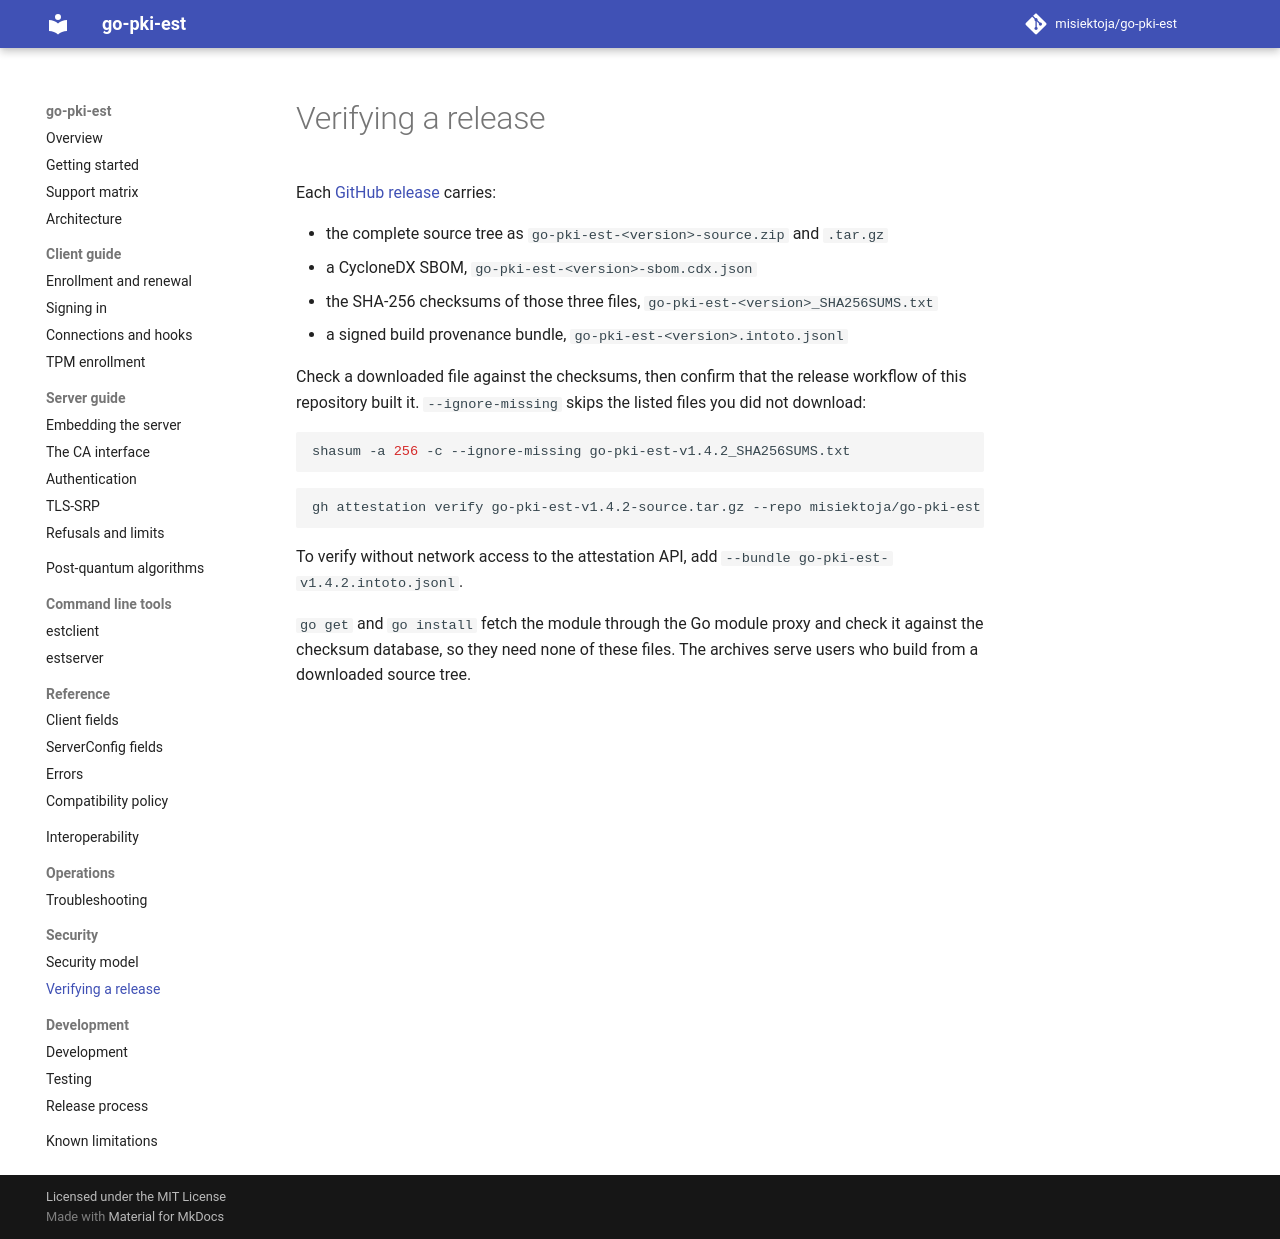

repository: misiektoja/go-pki-est · page: security/verifying-releases/index.html · generator: mkdocs

---
description: "Verify a go-pki-est release by checking its SHA-256 checksums, the CycloneDX SBOM and the build attestation with the gh command."
---

# Verifying a release

Each [GitHub release](https://github.com/misiektoja/go-pki-est/releases) carries:

* the complete source tree as `go-pki-est-<version>-source.zip` and `.tar.gz`
* a CycloneDX SBOM, `go-pki-est-<version>-sbom.cdx.json`
* the SHA-256 checksums of those three files, `go-pki-est-<version>_SHA256SUMS.txt`
* a signed build provenance bundle, `go-pki-est-<version>.intoto.jsonl`

Check a downloaded file against the checksums, then confirm that the release workflow of this
repository built it. `--ignore-missing` skips the listed files you did not download:

```bash
shasum -a 256 -c --ignore-missing go-pki-est-v1.4.2_SHA256SUMS.txt
```

```bash
gh attestation verify go-pki-est-v1.4.2-source.tar.gz --repo misiektoja/go-pki-est
```

To verify without network access to the attestation API, add
`--bundle go-pki-est-v1.4.2.intoto.jsonl`.

`go get` and `go install` fetch the module through the Go module proxy and check it against the
checksum database, so they need none of these files. The archives serve users who build from a
downloaded source tree.
